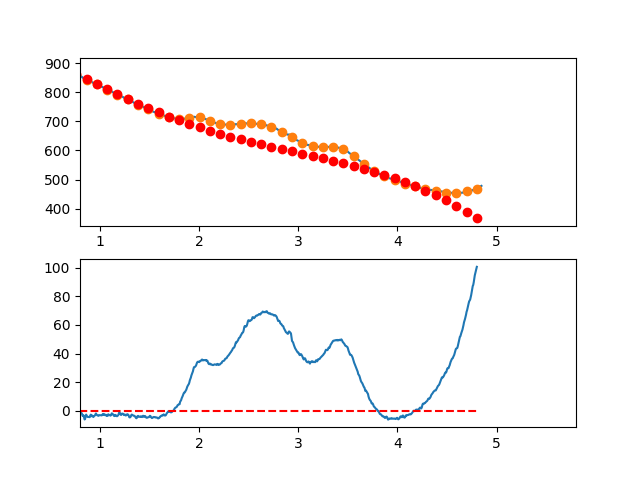

The file beside this chart, header and first rows:
3.497376620970942263e-01, -5.064470505272652190e+00
3.549127125818158923e-01, -3.780667543014487819e+00
3.600877630665375029e-01, -3.802638858799014088e+00
3.652628135512591134e-01, -3.200007534778592344e+00
3.704378640359806685e-01, -1.856396653104866346e+00
3.756129145207023345e-01, -2.413429295929631735e+00
3.807879650054239451e-01, -2.767728545404793294e+00
3.859630154901455557e-01, -2.149917483682315833e+00
3.911380659748671662e-01, -3.763619192914120504e+00
3.963131164595887768e-01, -5.518456755252373114e+00
4.014881669443103873e-01, -5.075053252848420016e+00
4.066632174290319424e-01, -3.890031767854452482e+00
4.118382679137536084e-01, -4.811015382422397124e+00
4.170133183984752190e-01, -5.149627178704236030e+00
4.221883688831968295e-01, -2.297490238851310096e+00
4.273634193679184401e-01, -3.696227645016278984e+00
4.325384698526400507e-01, -4.664462479350845570e+00
4.377135203373616612e-01, -4.086817824006402589e+00
4.428885708220832718e-01, -1.608916761135105844e+00
4.480636213068048823e-01, 4.086176271107433422e-01
4.532386717915264929e-01, 3.408162258579636728e+00
4.584137222762481034e-01, 5.009094051119745927e+00
4.635887727609697140e-01, 5.151789922579041558e+00
4.687638232456912690e-01, 5.235626790805554265e+00
4.739388737304129906e-01, 5.185981573647495679e+00
4.791139242151345456e-01, 4.920231188953039236e+00
4.842889746998561562e-01, 4.469752554569822678e+00
4.894640251845778223e-01, 5.107922588346582415e+00
4.946390756692994328e-01, 5.277118208131241772e+00
4.998141261540209879e-01, 6.422716331771653131e+00
5.049891766387426539e-01, 8.629093877116133626e+00
5.101642271234642090e-01, 8.460627762012791209e+00
5.153392776081858750e-01, 8.501694904309715639e+00
5.205143280929074301e-01, 8.992672221854718373e+00
5.256893785776289851e-01, 7.369936632496433049e+00
5.308644290623507622e-01, 7.214865054082565621e+00
5.360394795470723173e-01, 7.258834404461481427e+00
5.412145300317938723e-01, 6.627221601480982827e+00
5.463895805165155384e-01, 7.213403562989469719e+00
5.515646310012372044e-01, 7.067757206834812678e+00
5.567396814859587595e-01, 6.584659450865160579e+00
5.619147319706804256e-01, 5.184676973633372654e+00
5.670897824554018696e-01, 5.003135496507638891e+00
5.722648329401235356e-01, 5.875550501562202044e+00
5.774398834248452017e-01, 4.436437470870487232e+00
5.826149339095667568e-01, 3.666311886505241091e+00
5.877899843942884228e-01, 3.302689230541204779e+00
5.929650348790099779e-01, 3.802084985050555588e+00
5.981400853637316439e-01, 4.152014632107693615e+00
6.033151358484533100e-01, 4.997993653785670176e+00
6.084901863331748650e-01, 3.831537532157540227e+00
6.136652368178964201e-01, 2.987161749297797542e+00
6.188402873026181972e-01, 3.766381787278874071e+00
6.240153377873396412e-01, 3.927713128175014390e+00
6.291903882720613073e-01, 3.148671254059081548e+00
6.343654387567828623e-01, 2.819771647004699844e+00
6.395404892415045284e-01, 2.233529789085764605e+00
6.447155397262261944e-01, 1.913461162375028835e+00
6.498905902109477495e-01, 3.081081248946702544e+00
6.550656406956693045e-01, 1.429905530873497810e+00
6.602406911803910816e-01, 9.144949022947912454e-02
... 809 more rows
